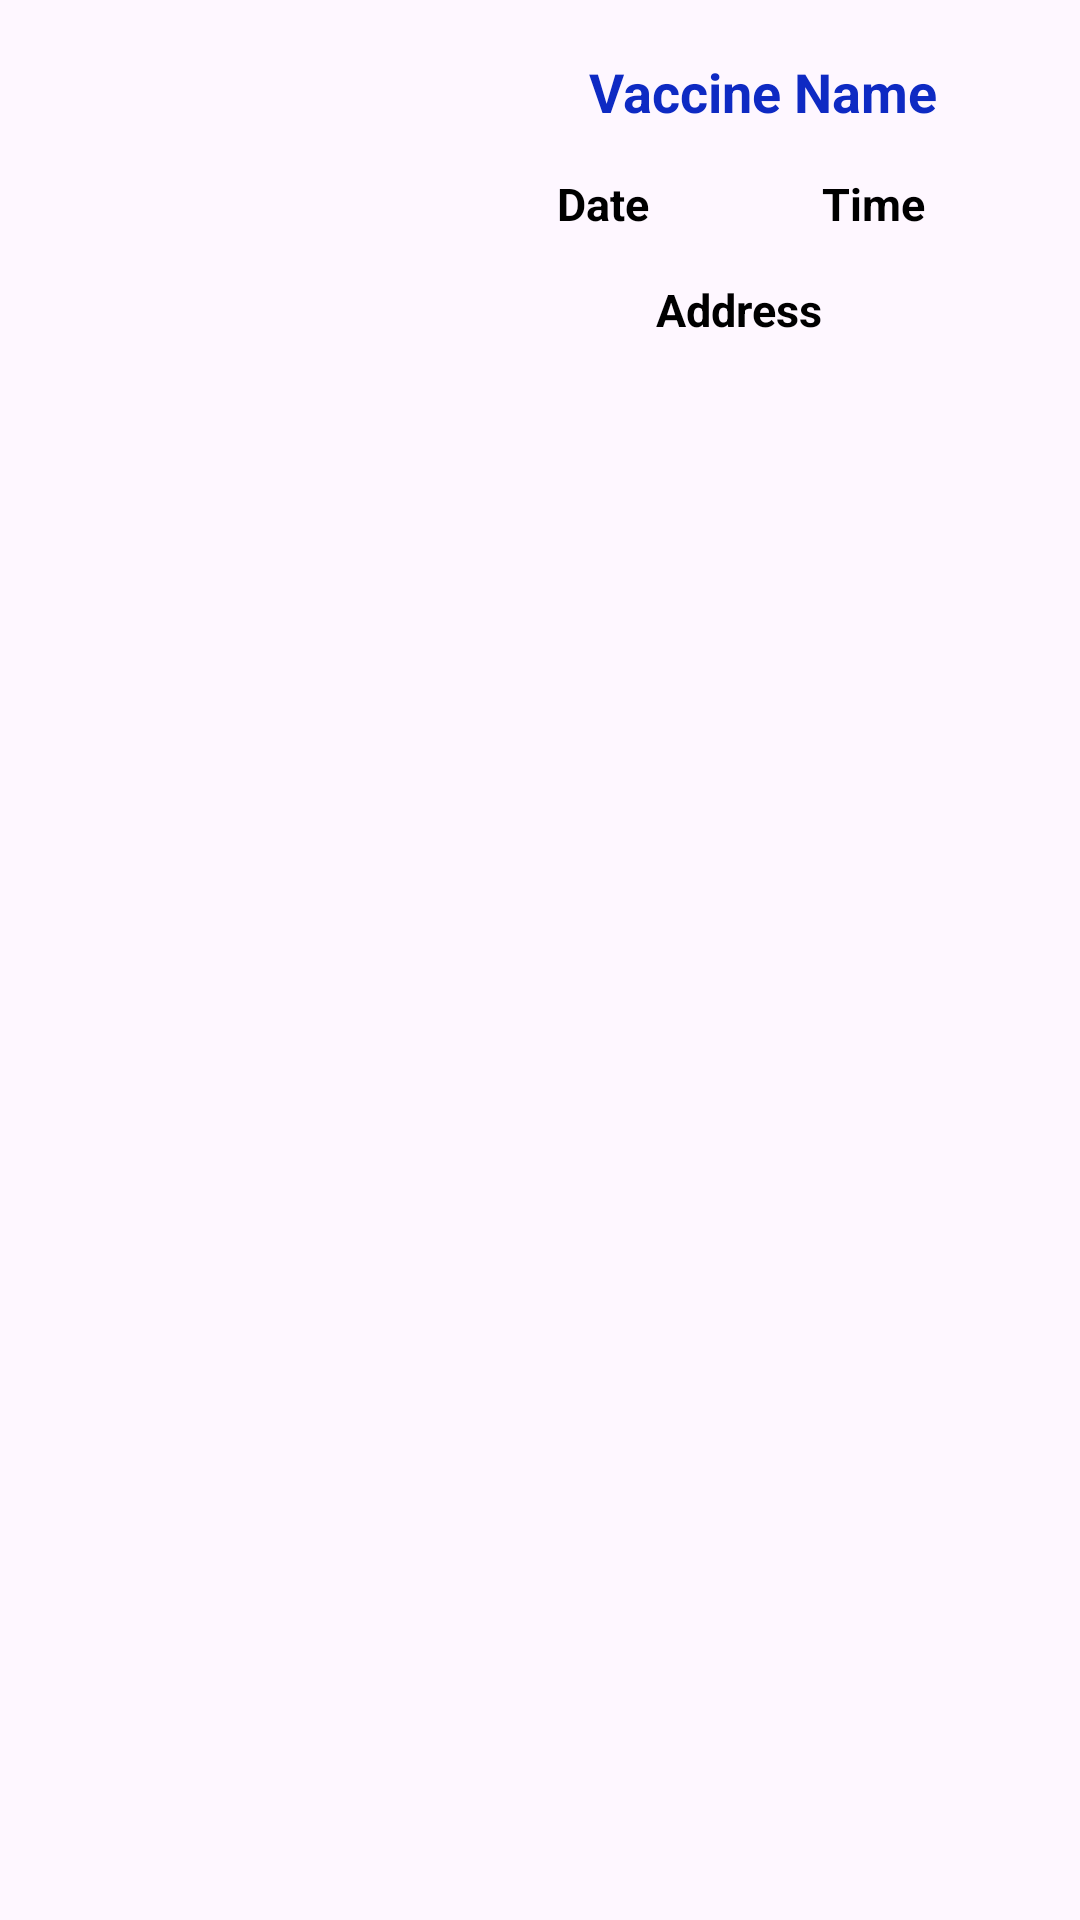

Layout XML and referenced resources for this Android screen:
<!-- AndroidManifest.xml: application theme Theme.VaccineManager -->
<!-- res/layout/history_item.xml -->
<?xml version="1.0" encoding="utf-8"?>
<LinearLayout xmlns:android="http://schemas.android.com/apk/res/android"
    xmlns:app="http://schemas.android.com/apk/res-auto"
    xmlns:tools="http://schemas.android.com/tools"
    android:layout_width="match_parent"
    android:layout_height="wrap_content"
    android:orientation="vertical"
    android:padding="8dp">

    <androidx.constraintlayout.widget.ConstraintLayout
        android:layout_width="match_parent"
        android:layout_height="120dp">

        <ImageView
            android:id="@+id/imageView"
            android:layout_width="132dp"
            android:layout_height="81dp"
            android:layout_marginStart="16dp"
            android:layout_marginEnd="18dp"
            app:layout_constraintBottom_toBottomOf="parent"
            app:layout_constraintEnd_toEndOf="parent"
            app:layout_constraintEnd_toStartOf="@+id/tvAddressItem"
            app:layout_constraintHorizontal_bias="0.065"
            app:layout_constraintStart_toStartOf="parent"
            app:layout_constraintTop_toTopOf="parent"
            app:layout_constraintVertical_bias="0.512"
            app:srcCompat="@drawable/vaccine_img" />

        <TextView
            android:id="@+id/tvVaccineNameItem"
            android:layout_width="wrap_content"
            android:layout_height="30dp"
            android:elegantTextHeight="false"
            android:shadowColor="#131212"
            android:text="Vaccine Name"
            android:textAlignment="center"
            android:textColor="#0E2AC3"
            android:textSize="18sp"
            android:textStyle="bold"
            app:layout_constraintBottom_toBottomOf="parent"
            app:layout_constraintEnd_toEndOf="parent"
            app:layout_constraintStart_toEndOf="@+id/imageView"
            app:layout_constraintTop_toTopOf="parent"
            app:layout_constraintVertical_bias="0.115"
            tools:ignore="HardcodedText" />

        <TextView
            android:id="@+id/tvAddressItem"
            android:layout_width="0dp"
            android:layout_height="30dp"
            android:layout_marginEnd="34dp"
            android:gravity="center"
            android:text="Address"
            android:textColor="#000000"
            android:textSize="15sp"
            android:textStyle="bold"
            app:layout_constraintBottom_toBottomOf="parent"
            app:layout_constraintEnd_toEndOf="parent"
            app:layout_constraintStart_toEndOf="@+id/imageView"
            app:layout_constraintTop_toTopOf="parent"
            app:layout_constraintVertical_bias="0.894"
            tools:ignore="HardcodedText" />

        <TextView
            android:id="@+id/tvTimeItem"
            android:layout_width="90dp"
            android:layout_height="30dp"
            android:layout_marginEnd="16dp"
            android:gravity="center"
            android:text="Time"
            android:textColor="#000000"
            android:textSize="15sp"
            android:textStyle="bold"
            app:layout_constraintBottom_toBottomOf="parent"
            app:layout_constraintEnd_toEndOf="parent"
            app:layout_constraintHorizontal_bias="1.0"
            app:layout_constraintStart_toEndOf="@+id/imageView"
            app:layout_constraintTop_toTopOf="parent"
            tools:ignore="HardcodedText" />

        <TextView
            android:id="@+id/tvDateItem"
            android:layout_width="90dp"
            android:layout_height="30dp"
            android:gravity="center"
            android:text="Date"
            android:textColor="#000000"
            android:textSize="15sp"
            android:textStyle="bold"
            app:layout_constraintBottom_toBottomOf="parent"
            app:layout_constraintEnd_toStartOf="@+id/tvTimeItem"
            app:layout_constraintHorizontal_bias="0.473"
            app:layout_constraintStart_toEndOf="@+id/imageView"
            app:layout_constraintTop_toTopOf="parent"
            tools:ignore="HardcodedText" />


    </androidx.constraintlayout.widget.ConstraintLayout>
</LinearLayout>
<!-- resources referenced by this layout -->
<resources>
  <style name="Theme.VaccineManager" parent="Base.Theme.VaccineManager" />
  <style name="Base.Theme.VaccineManager" parent="Theme.Material3.DayNight.NoActionBar">
          
          
      </style>
</resources>
